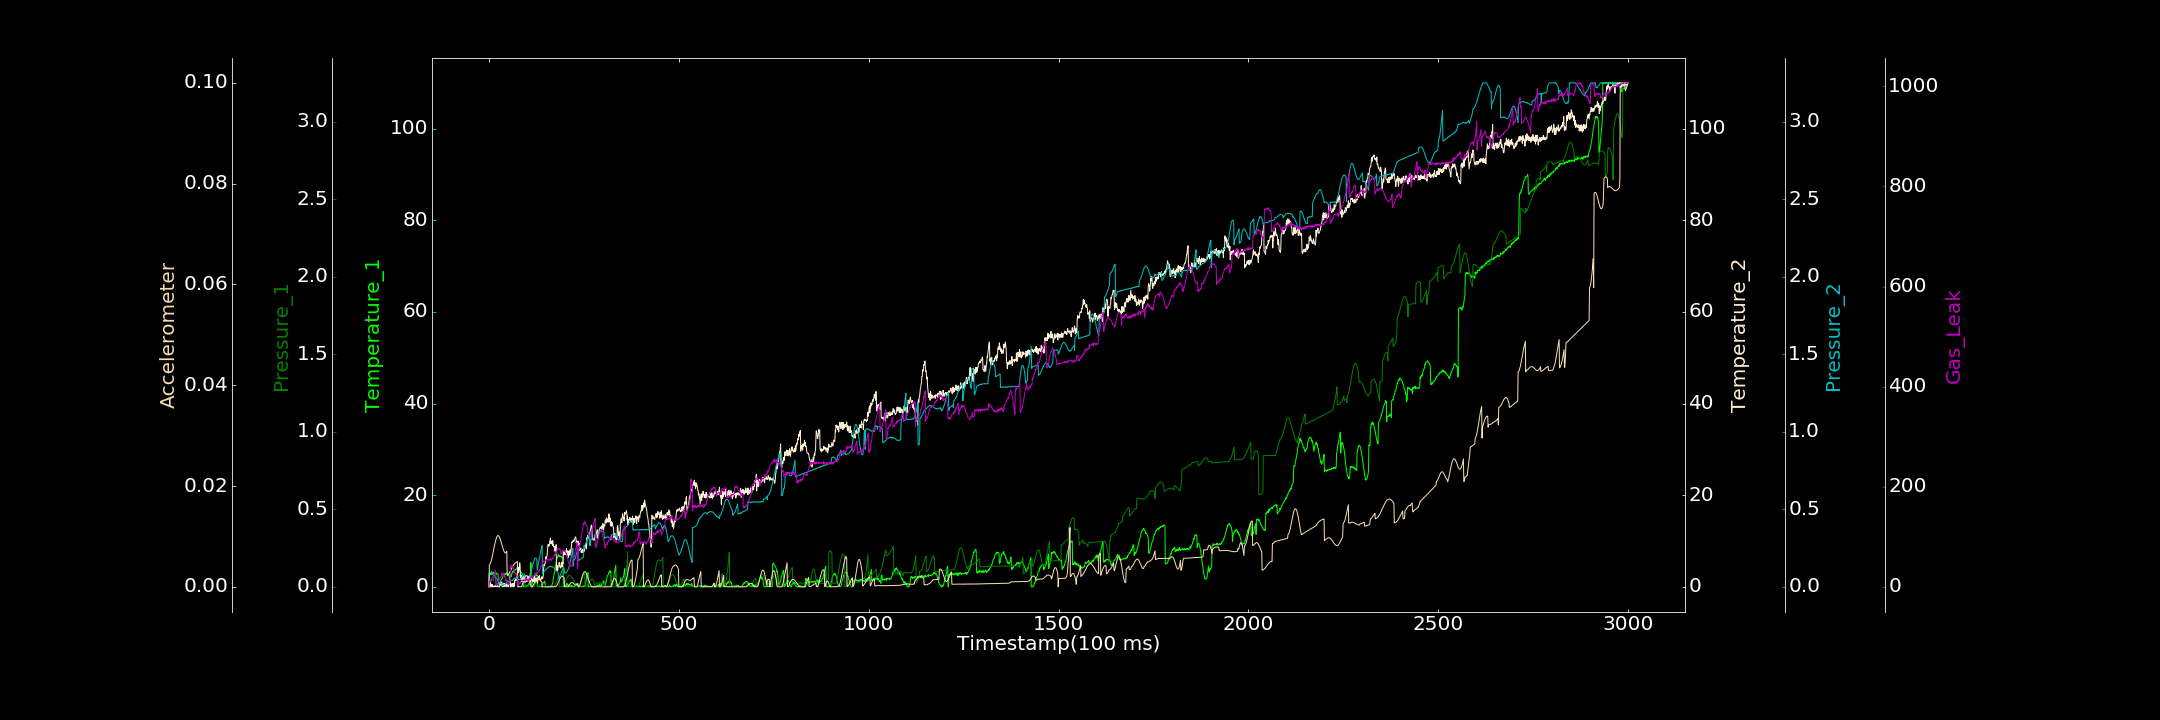

The file beside this chart, header and first rows:
0.000000000, 0.000000000, 0.000000000, 0.000000000, 0.000899585, 0.000007633, 0.000000000
1, 2.798, 0.04229, 0.8337, 0.09008, 0.00432, 10.72
2, 2.813, 0.04227, 0.000000000, 0.08828, 0.004391, 9.438
3, 2.728, 0.04352, 0.415, 0.08661, 0.00454, 12.61
4, 2.833, 0.04346, 1.036, 0.08948, 0.004691, 13.11
5, 3.056, 0.04371, 0.000000000, 0.08887, 0.004925, 10.25
6, 2.662, 0.04356, 0.3666, 0.08743, 0.005177, 15.49
7, 3.308, 0.04379, 0.000000000, 0.08853, 0.005433, 14.03
8, 2.812, 0.04395, 0.554, 0.08423, 0.005766, 15.29
9, 2.899, 0.04344, 0.05045, 0.08389, 0.006117, 19.31
10, 2.808, 0.04256, 0.000000000, 0.08083, 0.006471, 19.07
11, 3.195, 0.04254, 0.000000000, 0.08097, 0.006828, 19.65
12, 3.054, 0.04129, 0.1873, 0.07838, 0.007245, 21.66
13, 3.098, 0.05949, 0.000000000, 0.07559, 0.007611, 24.06
14, 2.871, 0.06056, 0.1398, 0.0734, 0.008006, 26.32
15, 2.965, 0.06133, 0.1639, 0.07186, 0.00835, 27.01
16, 2.83, 0.06089, 0.000000000, 0.0678, 0.008706, 27.71
17, 2.97, 0.06094, 0.2408, 0.06359, 0.009014, 32.21
18, 3.225, 0.0004171, 0.1135, 0.06, 0.009286, 29.41
19, 2.69, 0.000000000, 0.2815, 0.05613, 0.009528, 2.984
20, 2.866, 0.0006577, 0.2129, 0.0543, 0.00978, 5.164
21, 2.929, 0.001573, 0.000000000, 0.04994, 0.009956, 2.668
22, 2.907, 0.003843, 0.2647, 0.04522, 0.01005, 5.383
23, 2.753, 0.00544, 0.344, 0.04198, 0.01015, 7.067
24, 2.725, 0.008044, 0.000000000, 0.03959, 0.01017, 10.59
25, 0.6014, 0.01043, 0.000000000, 0.03414, 0.01013, 9.493
26, 0.5372, 0.01355, 0.000000000, 0.03432, 0.01006, 12.94
27, 0.7317, 0.01535, 0.000000000, 0.02922, 0.009975, 13.43
28, 0.9342, 0.01678, 0.000000000, 0.02658, 0.00982, 16.97
29, 0.7041, 0.01949, 0.5109, 0.02665, 0.009643, 18.29
30, 1.124, 0.02131, 0.8428, 0.02347, 0.009421, 19.11
31, 0.9132, 0.02226, 0.3984, 0.02356, 0.009172, 19.47
32, 1.587, 0.02293, 0.3202, 0.02197, 0.008901, 19.87
33, 1.603, 0.0237, 0.9001, 0.02175, 0.00862, 23.07
34, 1.753, 0.02388, 1.034, 0.0211, 0.008368, 27.08
35, 1.8, 0.02421, 0.000000000, 0.009565, 0.008084, 25.98
36, 2.012, 0.009061, 0.02301, 0.009468, 0.007823, 24.13
37, 2.369, 0.009638, 0.0917, 0.01121, 0.00759, 27.64
38, 2.478, 0.01073, 0.02165, 0.009468, 0.007353, 22.32
39, 2.544, 0.009872, 0.7621, 0.01294, 0.007146, 23.48
40, 2.628, 0.01023, 0.7312, 0.01384, 0.006985, 23.03
41, 2.793, 0.01055, 0.6885, 0.01471, 0.006854, 20.1
42, 2.826, 0.01038, 0.007114, 0.01635, 0.006766, 22.19
43, 2.623, 0.009409, 0.6463, 0.01907, 0.006726, 16.9
44, 2.978, 0.009406, 0.4154, 0.0224, 0.006747, 12.75
45, 2.8, 0.008687, 0.628, 0.02368, 0.006804, 14.45
46, 2.925, 0.00736, 0.3242, 0.02466, 0.006869, 12.93
47, 3.064, 0.000000000, 0.000000000, 0.02711, 0.007023, 10.54
48, 2.913, 0.0005032, 0.2299, 0.02853, 0.002276, 12.98
49, 2.863, 0.000000000, 0.4475, 0.03174, 0.002284, 7.551
50, 2.883, 0.0003879, 0.2117, 0.03413, 0.002326, 7.674
51, 2.732, 0.0004469, 0.000000000, 0.03527, 0.002398, 4.949
52, 2.55, 0.0002086, 0.1425, 0.03561, 0.002525, 7.459
53, 2.685, 0.00006232, 0.5269, 0.0372, 0.002634, 7.158
54, 1.589, 0.00005682, 0.8593, 0.03765, 0.002761, 5.964
55, 2.05, 0.0004136, 0.6883, 0.04053, 0.00291, 9.588
56, 2.205, 0.0000252, 1.111, 0.04256, 0.00305, 10.73
57, 2.147, 0.000000000, 0.000000000, 0.0416, 0.003222, 42.66
58, 2.672, 0.0003101, 0.0636, 0.04111, 0.003369, 42.99
59, 2.248, 0.0004413, 0.65, 0.04142, 0.003522, 39.74
60, 2.716, 0.002396, 0.04636, 0.0424, 0.003689, 41.41
... 2,939 more rows
